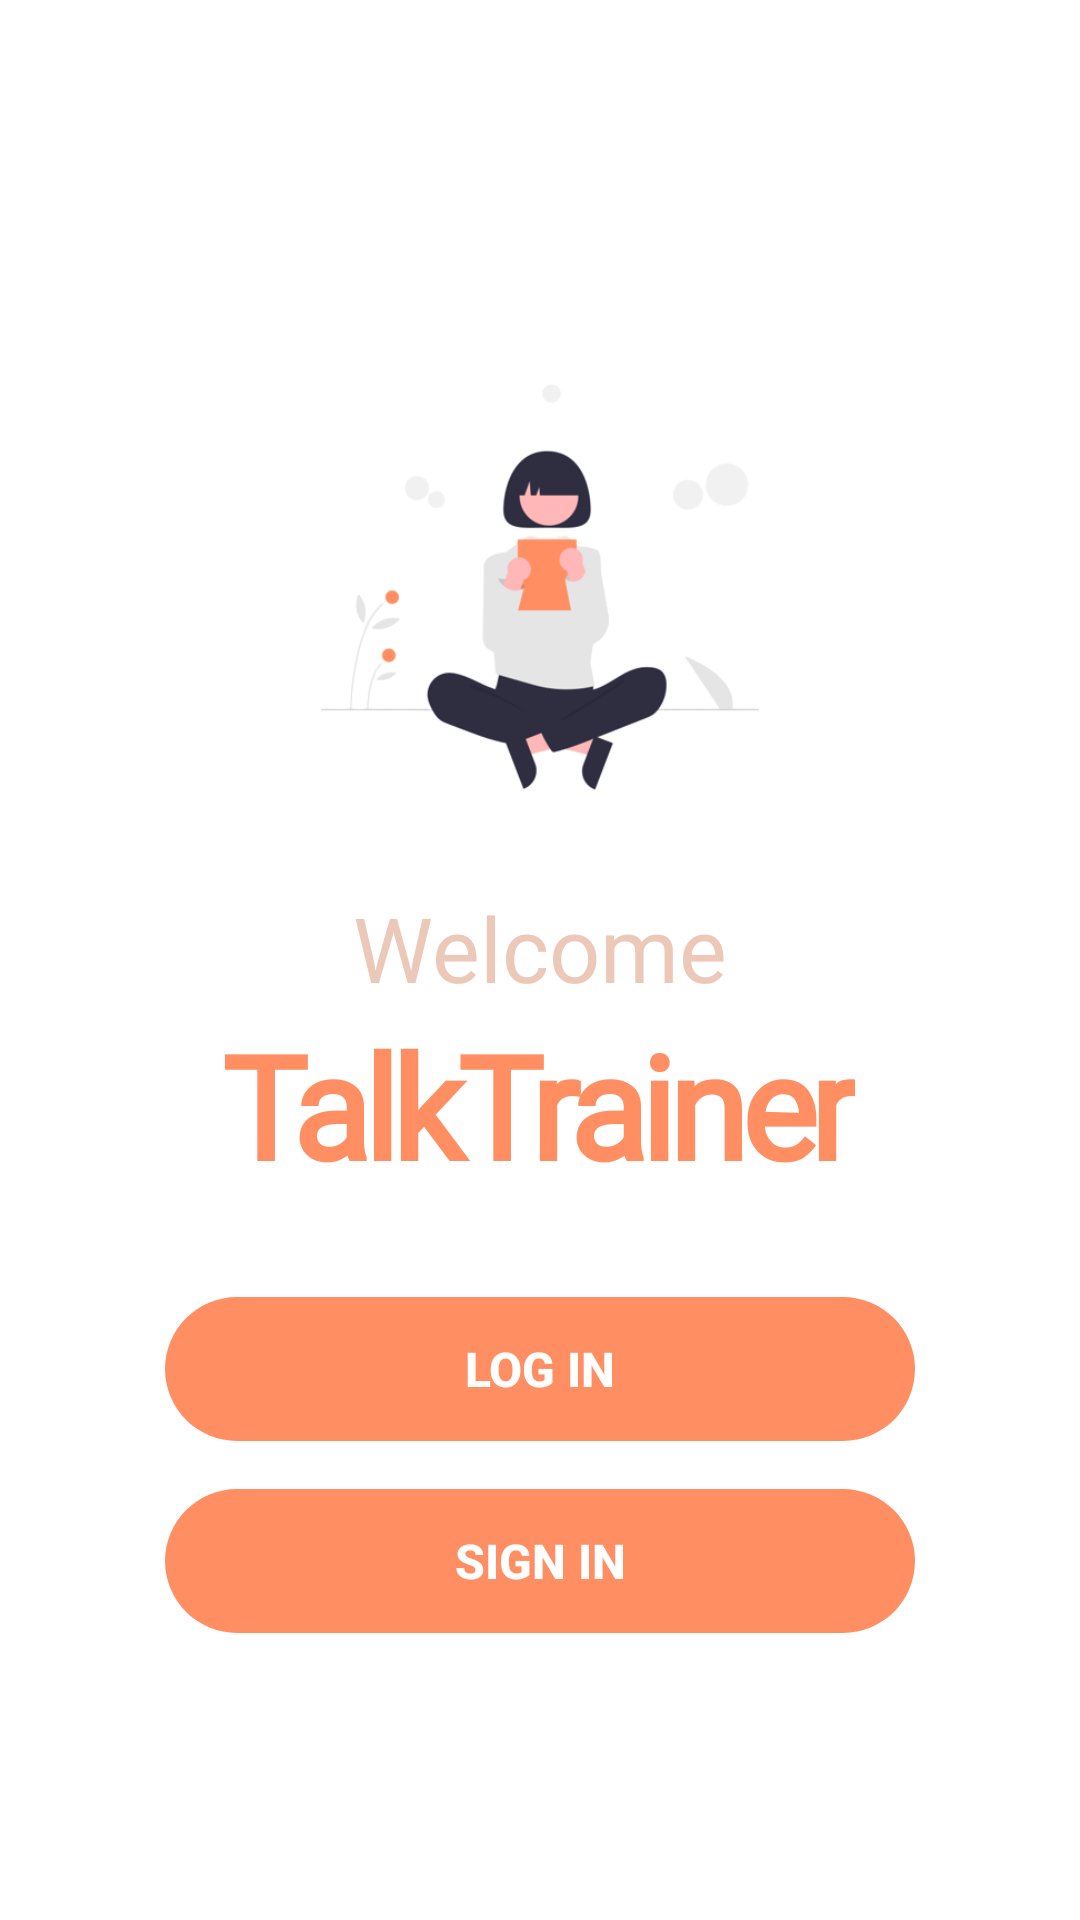

Reconstruct the res/layout file that produces this screen, plus the resources it refers to.
<!-- AndroidManifest.xml: application theme Theme.TalkTrainer -->
<!-- res/layout/activity_main.xml -->
<?xml version="1.0" encoding="utf-8"?>
<LinearLayout xmlns:android="http://schemas.android.com/apk/res/android"
    xmlns:app="http://schemas.android.com/apk/res-auto"
    xmlns:tools="http://schemas.android.com/tools"
    android:layout_width="match_parent"
    android:layout_height="match_parent"
    android:orientation="vertical"
    android:gravity="center"
    tools:context=".MainActivity">

    <ImageView
        android:id="@+id/myImage"
        android:layout_width="200dp"
        android:layout_height="200dp"
        android:src="@drawable/main" />

    <TextView
        android:id="@+id/welcome"
        android:layout_width="wrap_content"
        android:layout_height="wrap_content"
        android:fontFamily="@font/mainfont"
        android:text="Welcome"
        android:textColor="#ECC8B9"
        android:textSize="30sp" />

    <TextView
        android:id="@+id/talkTrainer"
        android:layout_width="wrap_content"
        android:layout_height="wrap_content"
        android:text="@string/app_name"
        android:textSize="48sp"
        android:textStyle="bold"
        android:textColor="#FF8F63"
        android:letterSpacing="-0.05"
        android:fontFamily="@font/mainfont"/>

    <Button
        android:id="@+id/login_button"
        android:layout_width="250dp"
        android:layout_height="wrap_content"
        android:layout_marginTop="32dp"
        android:text="LOG IN"
        android:textSize="16sp"
        android:textStyle="bold"
        android:textColor="@color/white"
        app:backgroundTint="#FF8F63"
        android:background="@drawable/button_background"
        android:elevation="4dp"/>

    <Button
        android:id="@+id/signin_button"
        android:layout_width="250dp"
        android:layout_height="wrap_content"
        android:layout_marginTop="16dp"
        android:text="SIGN IN"
        android:textSize="16sp"
        android:textStyle="bold"
        android:textColor="@color/white"
        app:backgroundTint="#FF8F63"
        android:background="@drawable/button_background"
        android:elevation="4dp"/>


</LinearLayout>
<!-- resources referenced by this layout -->
<resources>
  <color name="white">#FFFFFFFF</color>
  <!-- drawable button_background (drawable) -->
  <shape xmlns:android="http://schemas.android.com/apk/res/android"
      android:shape="rectangle"
      android:color="#FF8F63">
      <corners android:radius="24dp" />
  </shape>
  <!-- drawable main: png bitmap (drawable, 35292 bytes) -->
  <string name="app_name">TalkTrainer</string>
  <style name="Theme.TalkTrainer" parent="Theme.MaterialComponents.DayNight.DarkActionBar">
          
          <item name="colorPrimary">@color/postMain</item>
          <item name="colorPrimaryVariant">@color/purple_700</item>
          <item name="colorOnPrimary">@color/white</item>
          
          <item name="colorSecondary">@color/teal_200</item>
          <item name="colorSecondaryVariant">@color/teal_700</item>
          <item name="colorOnSecondary">@color/black</item>
          
          <item name="android:statusBarColor">?attr/colorPrimaryVariant</item>
          
      </style>
  <color name="postMain">#ECC8B9</color>
  <color name="purple_700">#FF3700B3</color>
  <color name="teal_200">#FF03DAC5</color>
  <color name="teal_700">#FF018786</color>
  <color name="black">#DA000000</color>
</resources>
